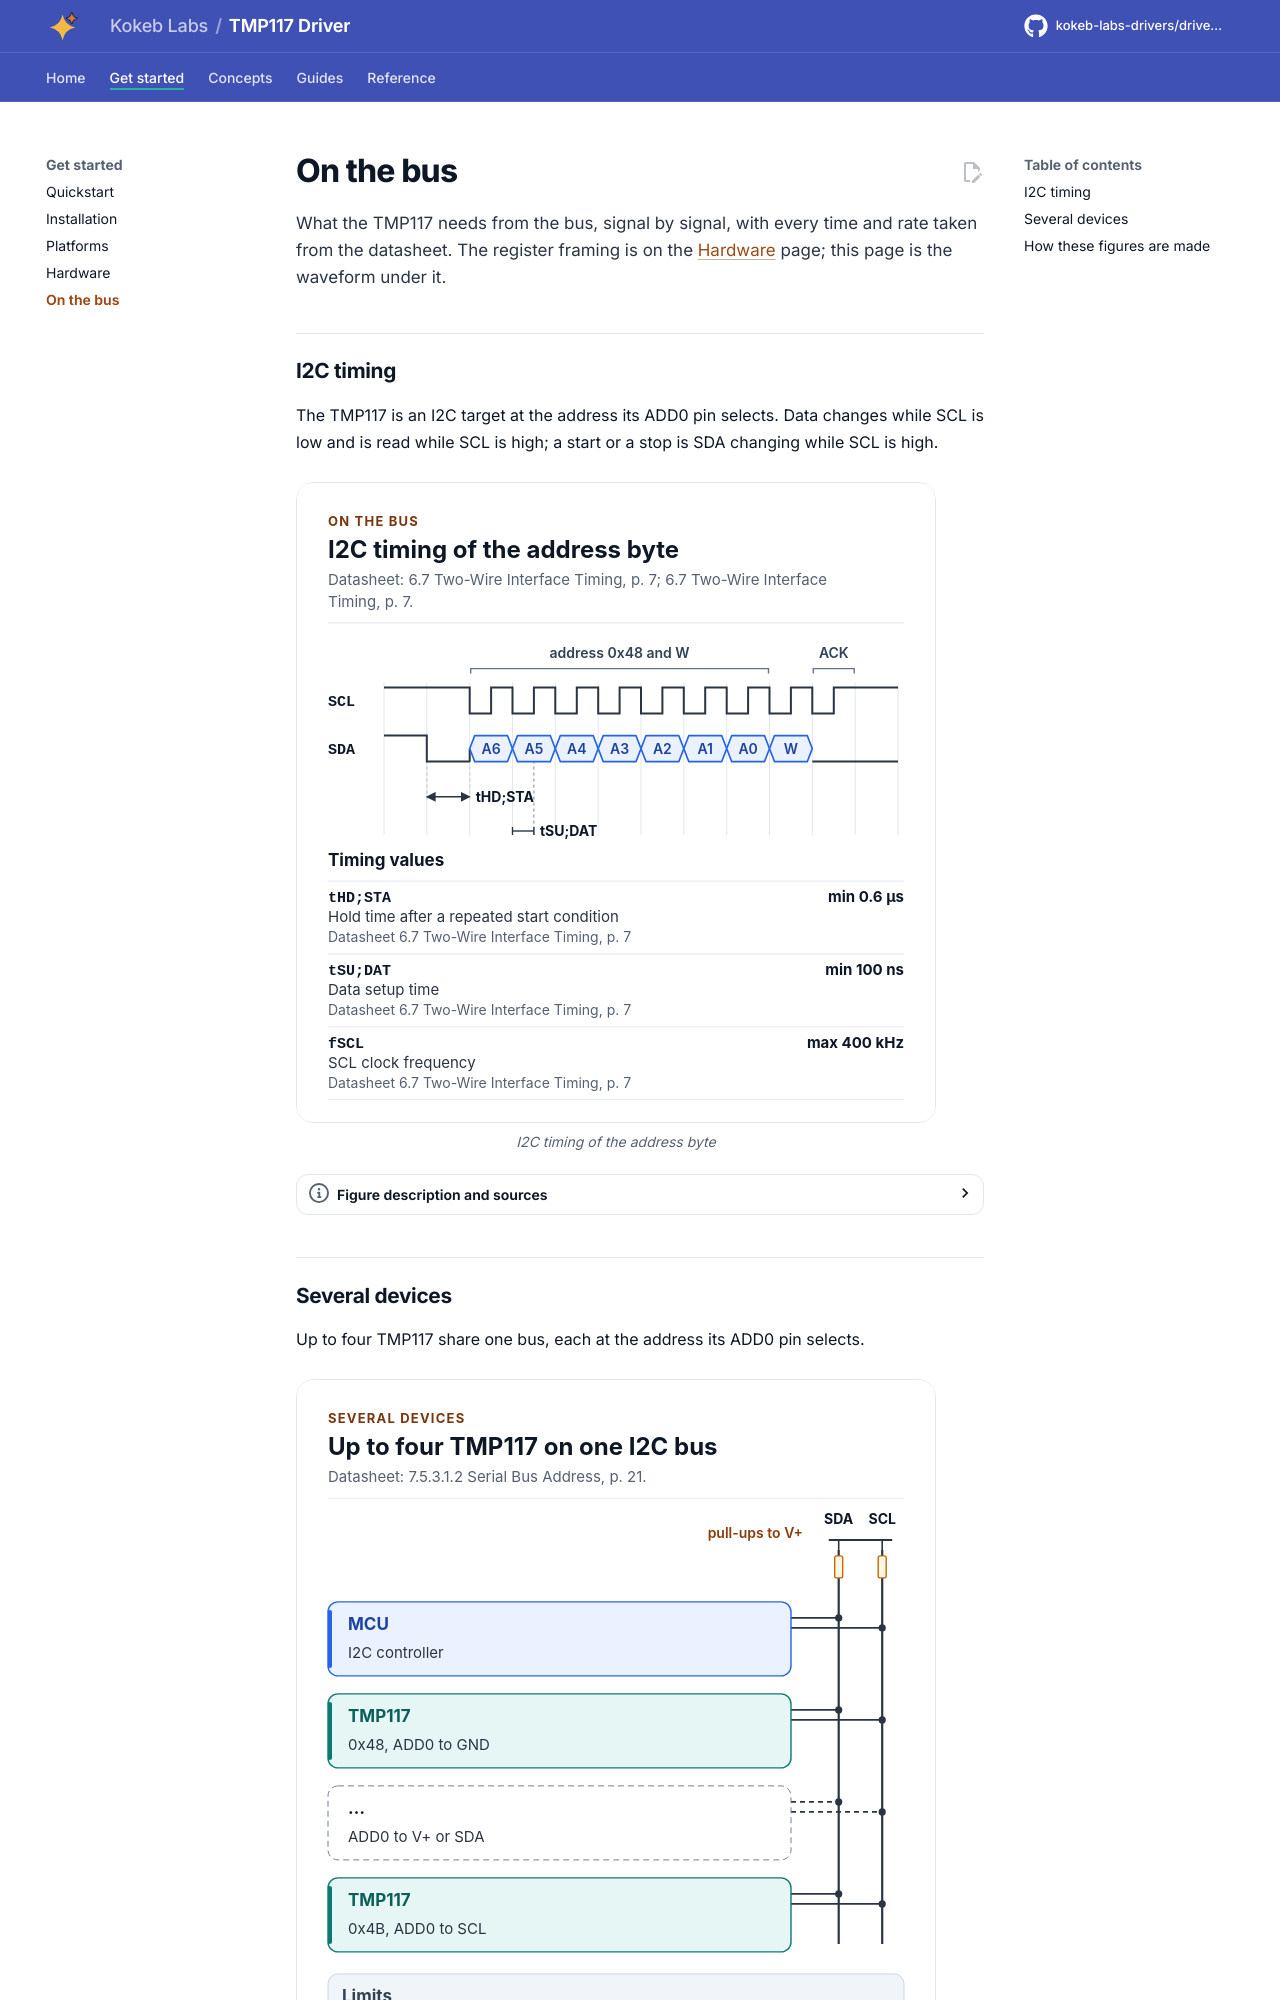

repository: kokeb-labs-drivers/driver-tmp117 · page: dev/bus/index.html · generator: mkdocs

# On the bus

What the TMP117 needs from the bus, signal by signal, with every time and rate taken from the datasheet. The register
framing is on the [Hardware](hardware.md) page; this page is the waveform under it.

## I2C timing

The TMP117 is an I2C target at the address its ADD0 pin selects. Data changes while SCL is low and is read while SCL
is high; a start or a stop is SDA changing while SCL is high.

<!-- figure: bus-timing -->
<picture>
  <source media="(prefers-color-scheme: dark)" srcset="diagrams/bus-timing.dark.svg">
  <img src="diagrams/bus-timing.svg"
    alt="I2C timing of the TMP117: the start condition, the 7-bit address and the write bit, each held while
    SCL is high, and the acknowledge, with the start, setup and hold times of the datasheet.">
</picture>
<!-- /figure -->

## Several devices

Up to four TMP117 share one bus, each at the address its ADD0 pin selects.

<!-- figure: bus-topology -->
<picture>
  <source media="(prefers-color-scheme: dark)" srcset="diagrams/bus-topology.dark.svg">
  <img src="diagrams/bus-topology.svg"
    alt="An I2C bus on which an MCU and up to four TMP117 devices share SDA and SCL, each at the address its
    ADD0 pin selects, with one pull-up resistor per line.">
</picture>
<!-- /figure -->
